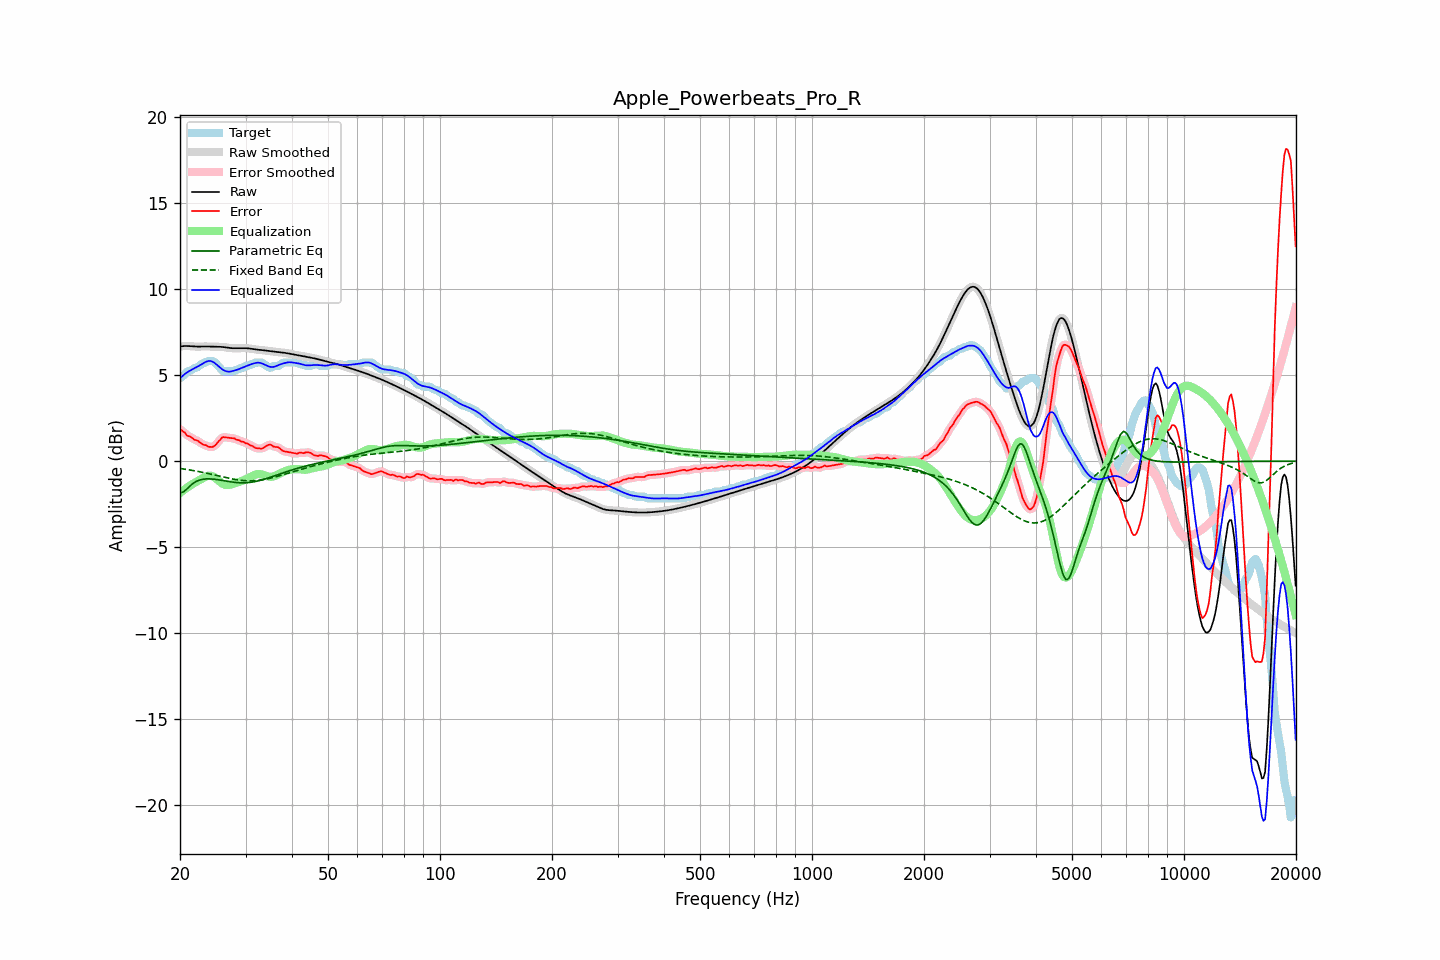

Values plotted in this chart, from the file beside it:
frequency, raw, error, smoothed, error_smoothed, equalization, parametric_eq, fixed_band_eq, equalized_raw, equalized_smoothed, target
20.00, 6.67, 1.84, 6.67, 1.86, -1.85, -1.84, -0.42, 4.82, 4.82, 4.83
20.20, 6.68, 1.80, 6.68, 1.78, -1.78, -1.82, -0.44, 4.91, 4.91, 4.88
20.40, 6.69, 1.72, 6.69, 1.71, -1.70, -1.80, -0.45, 4.99, 4.99, 4.97
20.61, 6.70, 1.66, 6.70, 1.63, -1.63, -1.72, -0.47, 5.07, 5.06, 5.04
20.81, 6.70, 1.52, 6.70, 1.55, -1.56, -1.64, -0.48, 5.13, 5.13, 5.18
21.02, 6.69, 1.46, 6.69, 1.48, -1.50, -1.55, -0.50, 5.20, 5.20, 5.23
21.23, 6.69, 1.45, 6.69, 1.42, -1.44, -1.46, -0.51, 5.25, 5.25, 5.24
21.44, 6.68, 1.38, 6.68, 1.38, -1.37, -1.38, -0.53, 5.31, 5.31, 5.30
21.66, 6.67, 1.32, 6.67, 1.32, -1.32, -1.30, -0.54, 5.35, 5.35, 5.35
21.87, 6.66, 1.24, 6.67, 1.26, -1.26, -1.24, -0.56, 5.40, 5.40, 5.43
22.09, 6.66, 1.23, 6.66, 1.22, -1.21, -1.18, -0.58, 5.45, 5.45, 5.43
22.31, 6.66, 1.19, 6.66, 1.17, -1.16, -1.14, -0.59, 5.50, 5.50, 5.47
22.54, 6.66, 1.12, 6.66, 1.12, -1.11, -1.10, -0.61, 5.56, 5.56, 5.55
22.76, 6.67, 1.04, 6.67, 1.05, -1.05, -1.08, -0.63, 5.61, 5.61, 5.62
22.99, 6.67, 0.99, 6.67, 0.99, -1.00, -1.06, -0.65, 5.67, 5.67, 5.68
23.22, 6.67, 0.94, 6.67, 0.95, -0.95, -1.05, -0.67, 5.73, 5.73, 5.73
23.45, 6.67, 0.94, 6.67, 0.91, -0.90, -1.03, -0.69, 5.77, 5.77, 5.73
23.69, 6.67, 0.87, 6.67, 0.88, -0.86, -1.03, -0.71, 5.81, 5.81, 5.80
23.92, 6.67, 0.83, 6.67, 0.84, -0.84, -1.03, -0.73, 5.83, 5.83, 5.83
24.16, 6.66, 0.83, 6.66, 0.82, -0.84, -1.03, -0.75, 5.82, 5.82, 5.83
24.40, 6.66, 0.82, 6.66, 0.82, -0.87, -1.04, -0.77, 5.79, 5.79, 5.83
24.65, 6.66, 0.86, 6.66, 0.86, -0.91, -1.05, -0.80, 5.74, 5.74, 5.80
24.89, 6.65, 0.92, 6.66, 0.93, -0.98, -1.06, -0.82, 5.68, 5.68, 5.74
25.14, 6.65, 1.04, 6.65, 1.03, -1.05, -1.07, -0.84, 5.60, 5.60, 5.61
25.39, 6.65, 1.15, 6.65, 1.15, -1.14, -1.08, -0.86, 5.52, 5.52, 5.50
25.65, 6.65, 1.24, 6.65, 1.26, -1.21, -1.10, -0.88, 5.44, 5.44, 5.41
25.91, 6.64, 1.36, 6.64, 1.34, -1.28, -1.11, -0.90, 5.36, 5.36, 5.28
26.16, 6.63, 1.40, 6.63, 1.39, -1.34, -1.13, -0.93, 5.30, 5.30, 5.23
26.43, 6.62, 1.39, 6.62, 1.40, -1.37, -1.15, -0.95, 5.25, 5.25, 5.23
26.69, 6.61, 1.37, 6.61, 1.38, -1.39, -1.16, -0.97, 5.22, 5.22, 5.23
26.96, 6.59, 1.36, 6.59, 1.36, -1.39, -1.18, -0.99, 5.20, 5.21, 5.23
27.23, 6.58, 1.35, 6.58, 1.35, -1.37, -1.19, -1.01, 5.21, 5.21, 5.23
27.50, 6.57, 1.34, 6.57, 1.34, -1.35, -1.21, -1.03, 5.22, 5.22, 5.23
27.77, 6.57, 1.33, 6.57, 1.33, -1.32, -1.22, -1.04, 5.25, 5.25, 5.23
28.05, 6.57, 1.32, 6.57, 1.30, -1.29, -1.23, -1.06, 5.27, 5.27, 5.25
28.33, 6.57, 1.25, 6.57, 1.27, -1.27, -1.24, -1.07, 5.30, 5.30, 5.32
28.62, 6.57, 1.23, 6.57, 1.23, -1.24, -1.25, -1.09, 5.33, 5.33, 5.33
28.90, 6.57, 1.21, 6.57, 1.19, -1.20, -1.26, -1.10, 5.37, 5.37, 5.36
29.19, 6.57, 1.14, 6.57, 1.17, -1.17, -1.26, -1.11, 5.40, 5.41, 5.43
29.48, 6.57, 1.14, 6.57, 1.12, -1.13, -1.26, -1.12, 5.44, 5.44, 5.43
29.78, 6.57, 1.09, 6.57, 1.09, -1.09, -1.26, -1.13, 5.48, 5.48, 5.48
30.08, 6.57, 1.04, 6.57, 1.06, -1.05, -1.26, -1.14, 5.52, 5.52, 5.53
30.38, 6.56, 1.03, 6.56, 1.01, -1.00, -1.25, -1.14, 5.56, 5.56, 5.53
30.68, 6.55, 0.97, 6.55, 0.97, -0.96, -1.24, -1.14, 5.59, 5.59, 5.58
30.99, 6.54, 0.90, 6.54, 0.93, -0.91, -1.23, -1.14, 5.63, 5.63, 5.63
31.30, 6.52, 0.89, 6.52, 0.87, -0.86, -1.22, -1.14, 5.66, 5.66, 5.63
31.61, 6.51, 0.82, 6.51, 0.82, -0.82, -1.20, -1.14, 5.69, 5.69, 5.69
31.93, 6.50, 0.76, 6.50, 0.78, -0.78, -1.18, -1.13, 5.71, 5.71, 5.73
32.24, 6.49, 0.75, 6.49, 0.75, -0.76, -1.16, -1.12, 5.73, 5.73, 5.73
32.57, 6.48, 0.74, 6.48, 0.73, -0.75, -1.14, -1.11, 5.73, 5.73, 5.73
32.89, 6.47, 0.73, 6.47, 0.73, -0.76, -1.11, -1.10, 5.71, 5.71, 5.73
33.22, 6.46, 0.73, 6.46, 0.75, -0.78, -1.09, -1.09, 5.68, 5.68, 5.73
33.55, 6.45, 0.79, 6.45, 0.78, -0.81, -1.06, -1.07, 5.64, 5.64, 5.66
33.89, 6.44, 0.84, 6.44, 0.84, -0.84, -1.03, -1.05, 5.60, 5.60, 5.60
34.23, 6.42, 0.89, 6.42, 0.90, -0.87, -1.00, -1.04, 5.55, 5.55, 5.53
34.57, 6.41, 0.95, 6.41, 0.94, -0.89, -0.97, -1.02, 5.52, 5.52, 5.46
34.92, 6.39, 0.96, 6.40, 0.95, -0.91, -0.94, -0.99, 5.49, 5.49, 5.43
35.27, 6.38, 0.94, 6.38, 0.92, -0.91, -0.91, -0.97, 5.47, 5.47, 5.45
35.62, 6.37, 0.86, 6.37, 0.88, -0.90, -0.88, -0.95, 5.48, 5.48, 5.52
35.97, 6.37, 0.83, 6.36, 0.84, -0.86, -0.84, -0.92, 5.50, 5.50, 5.53
... 635 more rows
